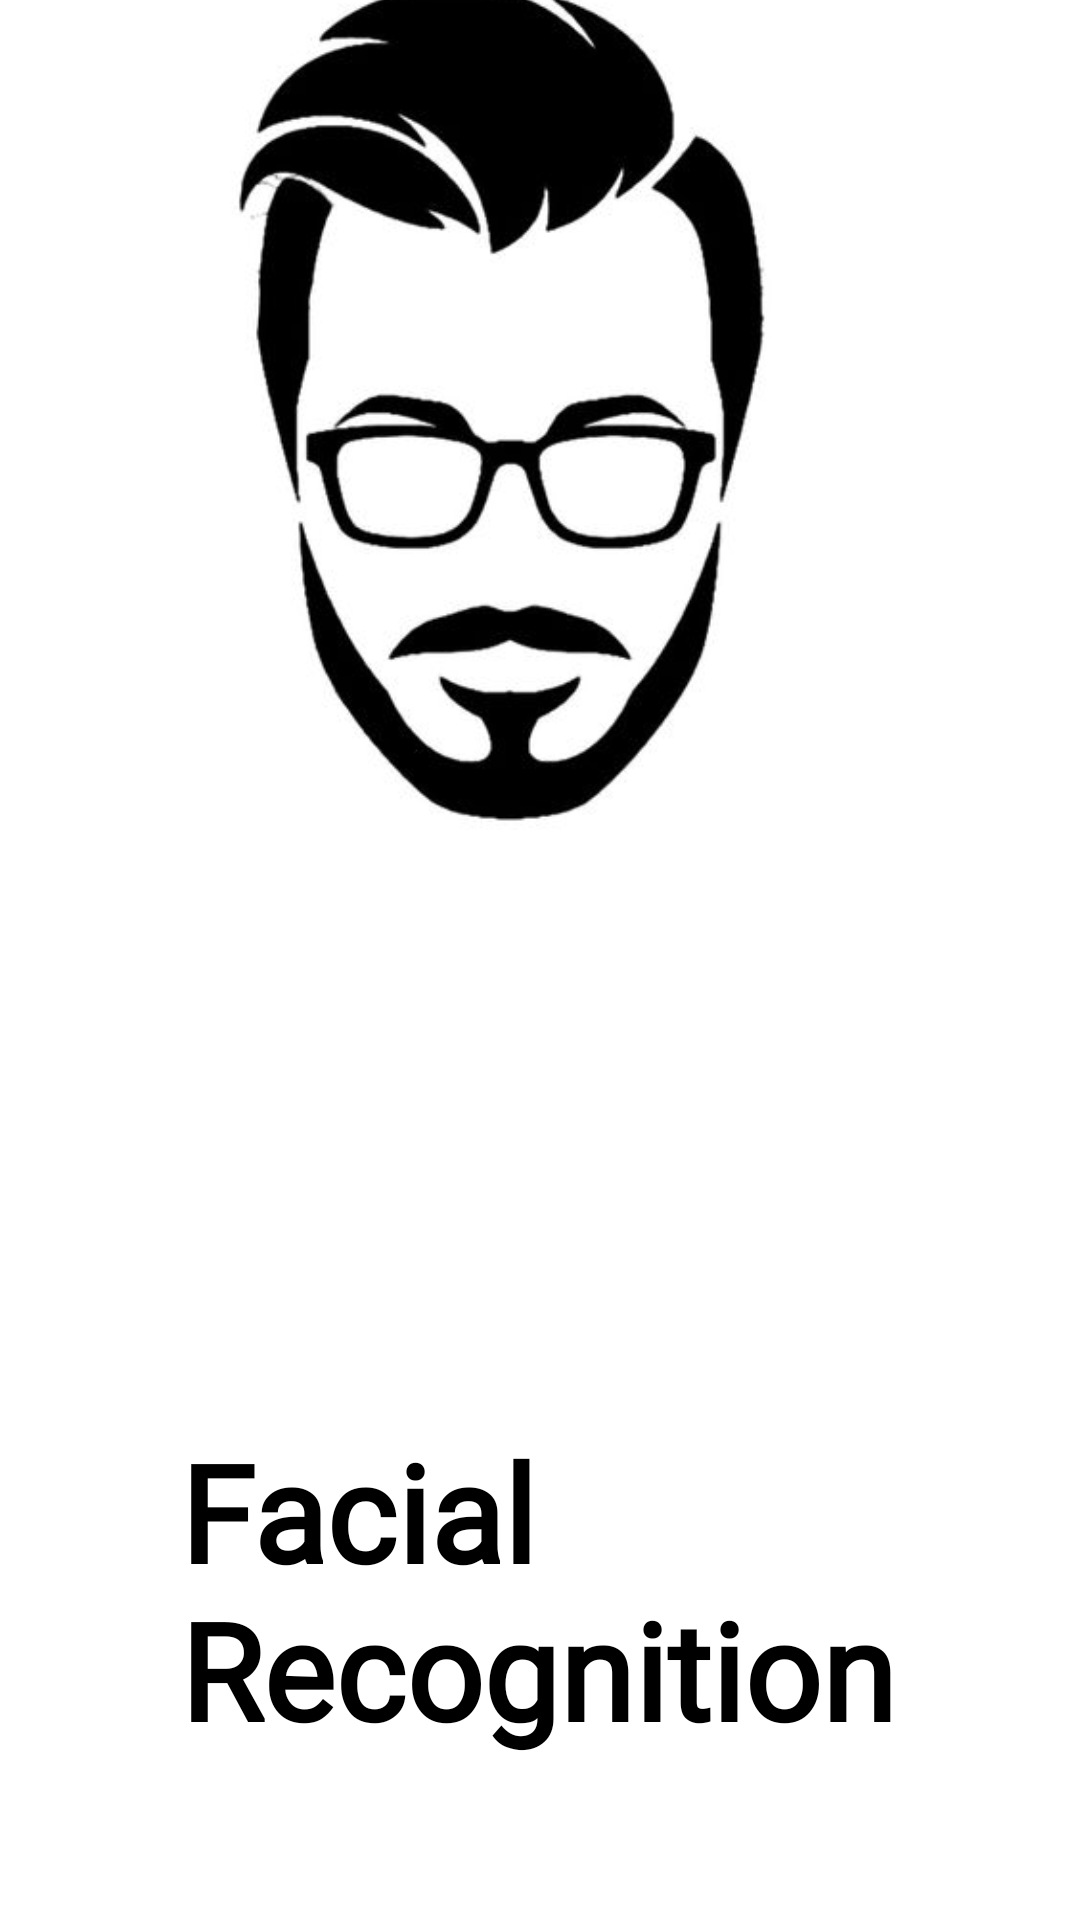

This screen was rendered from an Android layout file. Write that file and the resources it references.
<!-- AndroidManifest.xml: application theme Theme.FacialRecognitionRealTime -->
<!-- res/layout/splash.xml -->
<?xml version="1.0" encoding="utf-8"?>
<androidx.constraintlayout.widget.ConstraintLayout
    xmlns:android="http://schemas.android.com/apk/res/android"
    xmlns:app="http://schemas.android.com/apk/res-auto"
    xmlns:tools="http://schemas.android.com/tools"
    android:id="@+id/b"
    android:layout_width="match_parent"
    android:layout_height="match_parent"
    android:background="#FFFFFF"
    tools:context=".SplashActivity">

    <ImageView
        android:id="@+id/imageView"
        android:layout_width="wrap_content"
        android:layout_height="wrap_content"
        android:layout_marginStart="50dp"
        android:layout_marginLeft="50dp"
        android:layout_marginEnd="50dp"
        android:layout_marginRight="50dp"
        android:layout_marginBottom="350dp"
        android:contentDescription="@string/splash_sceen_logo"
        app:layout_constraintBottom_toBottomOf="parent"
        app:layout_constraintEnd_toEndOf="parent"
        app:layout_constraintStart_toStartOf="parent"
        app:layout_constraintTop_toTopOf="parent"
        app:srcCompat="@drawable/facelogo" />

    <TextView
        android:id="@+id/textView"
        android:layout_width="0dp"
        android:layout_height="wrap_content"
        android:layout_marginStart="60dp"
        android:layout_marginLeft="60dp"
        android:layout_marginTop="59dp"
        android:layout_marginBottom="153dp"
        android:fontFamily="@font/bangers"
        android:text="Facial Recognition"
        android:textAppearance="@style/TextAppearance.AppCompat.Body1"
        android:textColor="@color/black"
        android:textSize="45sp"
        android:textStyle="bold"
        android:visibility="visible"
        app:layout_constraintBottom_toBottomOf="parent"
        app:layout_constraintEnd_toEndOf="parent"
        app:layout_constraintStart_toStartOf="parent"
        app:layout_constraintTop_toBottomOf="@+id/imageView"
        app:layout_constraintVertical_bias="0.111"
        tools:visibility="visible" />
</androidx.constraintlayout.widget.ConstraintLayout>
<!-- resources referenced by this layout -->
<resources>
  <!-- drawable facelogo: jpg bitmap (drawable, 16868 bytes) -->
  <string name="splash_sceen_logo">splash_sceen_logo</string>
  <style name="Theme.FacialRecognitionRealTime" parent="Theme.MaterialComponents.DayNight.NoActionBar">
          
          <item name="colorPrimary">@color/purple_500</item>
          <item name="colorPrimaryVariant">@color/purple_700</item>
          <item name="colorOnPrimary">@color/white</item>
          
          <item name="colorSecondary">@color/teal_200</item>
          <item name="colorSecondaryVariant">@color/teal_700</item>
          <item name="colorOnSecondary">@color/black</item>
          
          <item name="android:statusBarColor" tools:targetApi="l">?attr/colorPrimaryVariant</item>
          
      </style>
  <!-- not gathered from this repository: default colours our renderer supplied (Android Studio template values) -->
  <color name="purple_500">#FF6200EE</color>
  <color name="purple_700">#FF3700B3</color>
  <color name="teal_200">#FF03DAC5</color>
  <color name="teal_700">#FF018786</color>
  <color name="black">#FF000000</color>
  <color name="white">#FFFFFFFF</color>
</resources>
